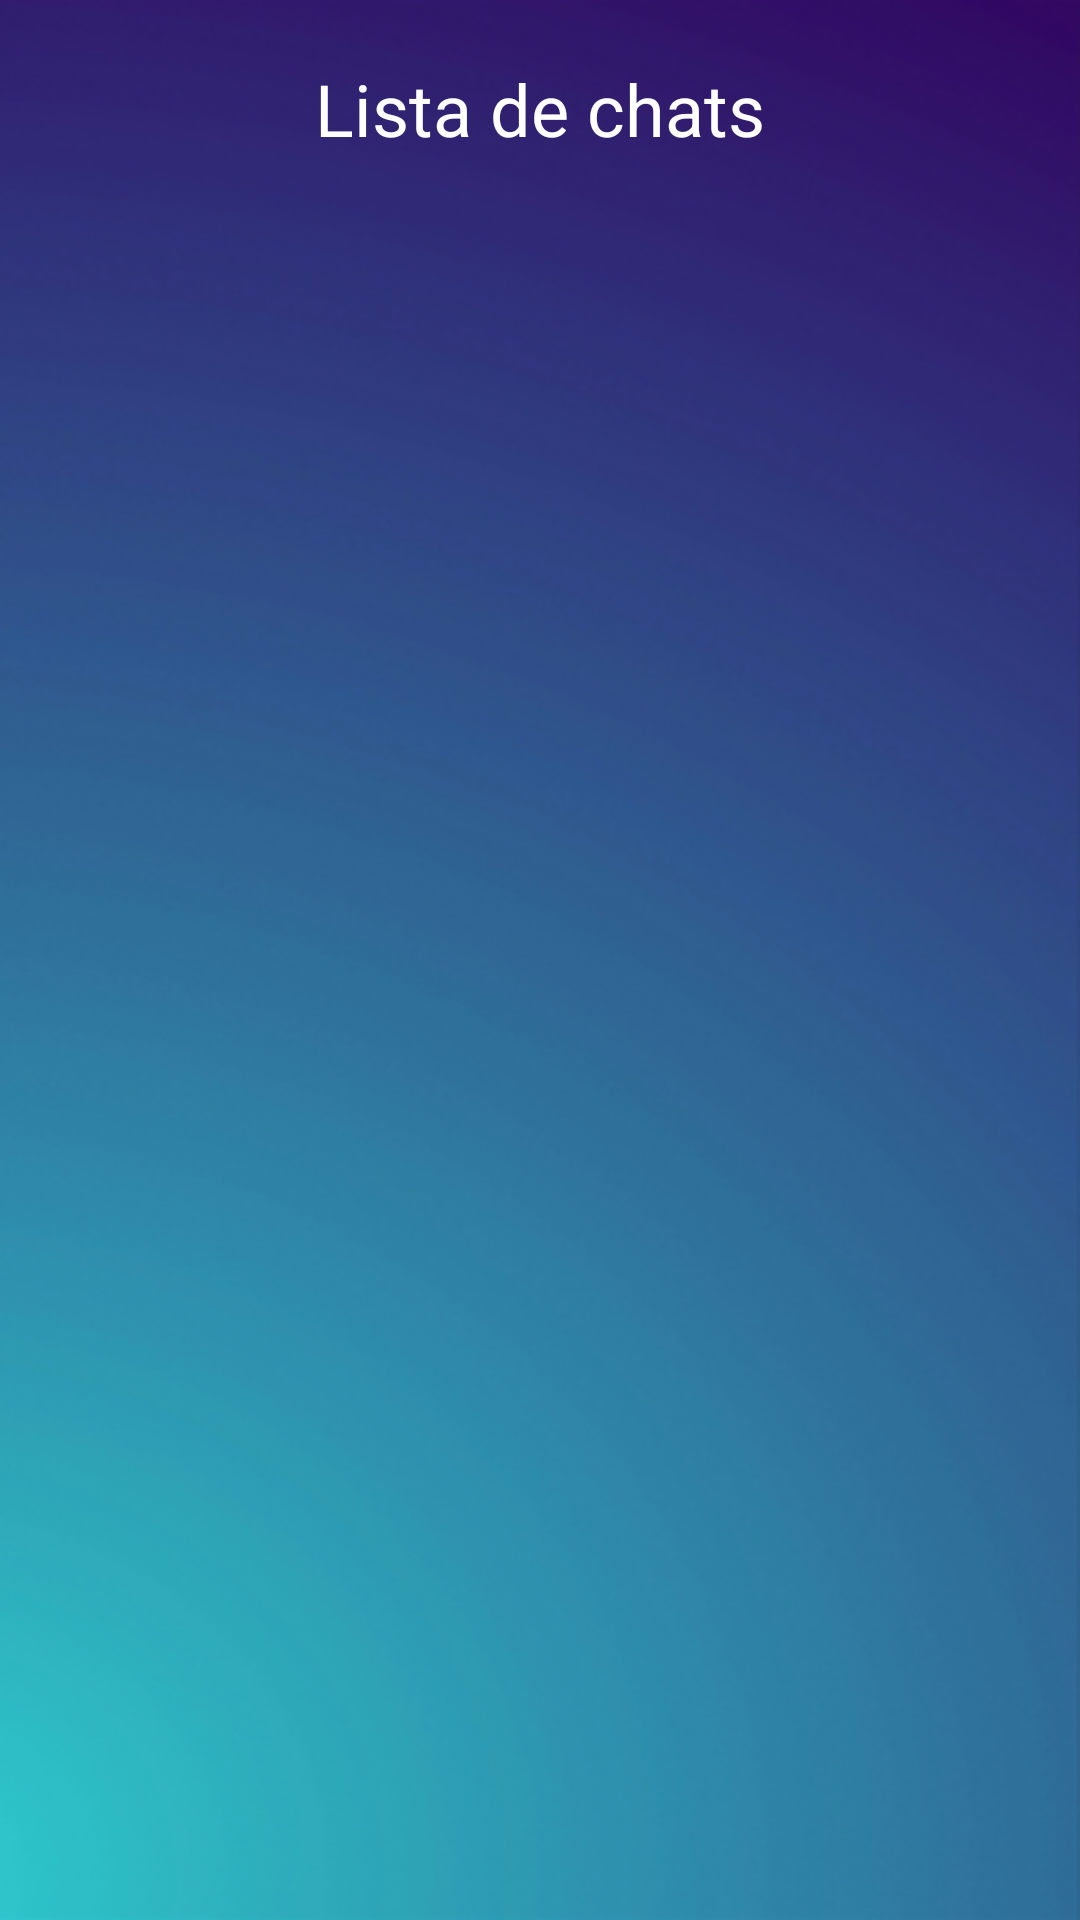

Write the Android layout XML for this screen, with the resource values it uses.
<!-- AndroidManifest.xml: application theme Theme.PruebaLiverpool -->
<!-- res/layout/fragment_chats.xml -->
<?xml version="1.0" encoding="utf-8"?>
<androidx.constraintlayout.widget.ConstraintLayout
    xmlns:android="http://schemas.android.com/apk/res/android"
    xmlns:tools="http://schemas.android.com/tools"
    android:layout_width="match_parent"
    android:layout_height="match_parent"
    xmlns:app="http://schemas.android.com/apk/res-auto"
    tools:context=".fragments.ChatsFragment"
    android:background="@drawable/bg_blue">

    <TextView
        android:id="@+id/title_chats"
        android:layout_width="wrap_content"
        android:layout_height="wrap_content"
        android:textSize="24sp"
        android:text="@string/title_chats"
        android:textColor="@color/white"
        app:layout_constraintStart_toStartOf="parent"
        app:layout_constraintEnd_toEndOf="parent"
        app:layout_constraintTop_toTopOf="parent"
        android:layout_marginTop="20dp"/>

    <ImageView
        android:id="@+id/btn_profile"
        android:layout_width="50dp"
        android:layout_height="50dp"
        android:src="@drawable/ic_profile"
        app:layout_constraintEnd_toEndOf="parent"
        app:layout_constraintTop_toTopOf="parent"
        android:layout_margin="20dp"/>

    <androidx.recyclerview.widget.RecyclerView
        android:id="@+id/rv_chats"
        android:layout_width="match_parent"
        android:layout_height="0dp"
        app:layout_constraintTop_toBottomOf="@id/title_chats"
        app:layout_constraintBottom_toBottomOf="parent"
        android:layout_marginTop="20dp"/>

</androidx.constraintlayout.widget.ConstraintLayout>
<!-- resources referenced by this layout -->
<resources>
  <!-- drawable bg_blue: png bitmap (drawable, 172883 bytes) -->
  <string name="title_chats">Lista de chats</string>
  <style name="Theme.PruebaLiverpool" parent="Base.Theme.PruebaLiverpool" />
  <style name="Base.Theme.PruebaLiverpool" parent="Theme.Material3.DayNight.NoActionBar">
          
          
      </style>
  <!-- not gathered from this repository: default colours our renderer supplied (Android Studio template values) -->
  <color name="white">#FFFFFFFF</color>
</resources>
